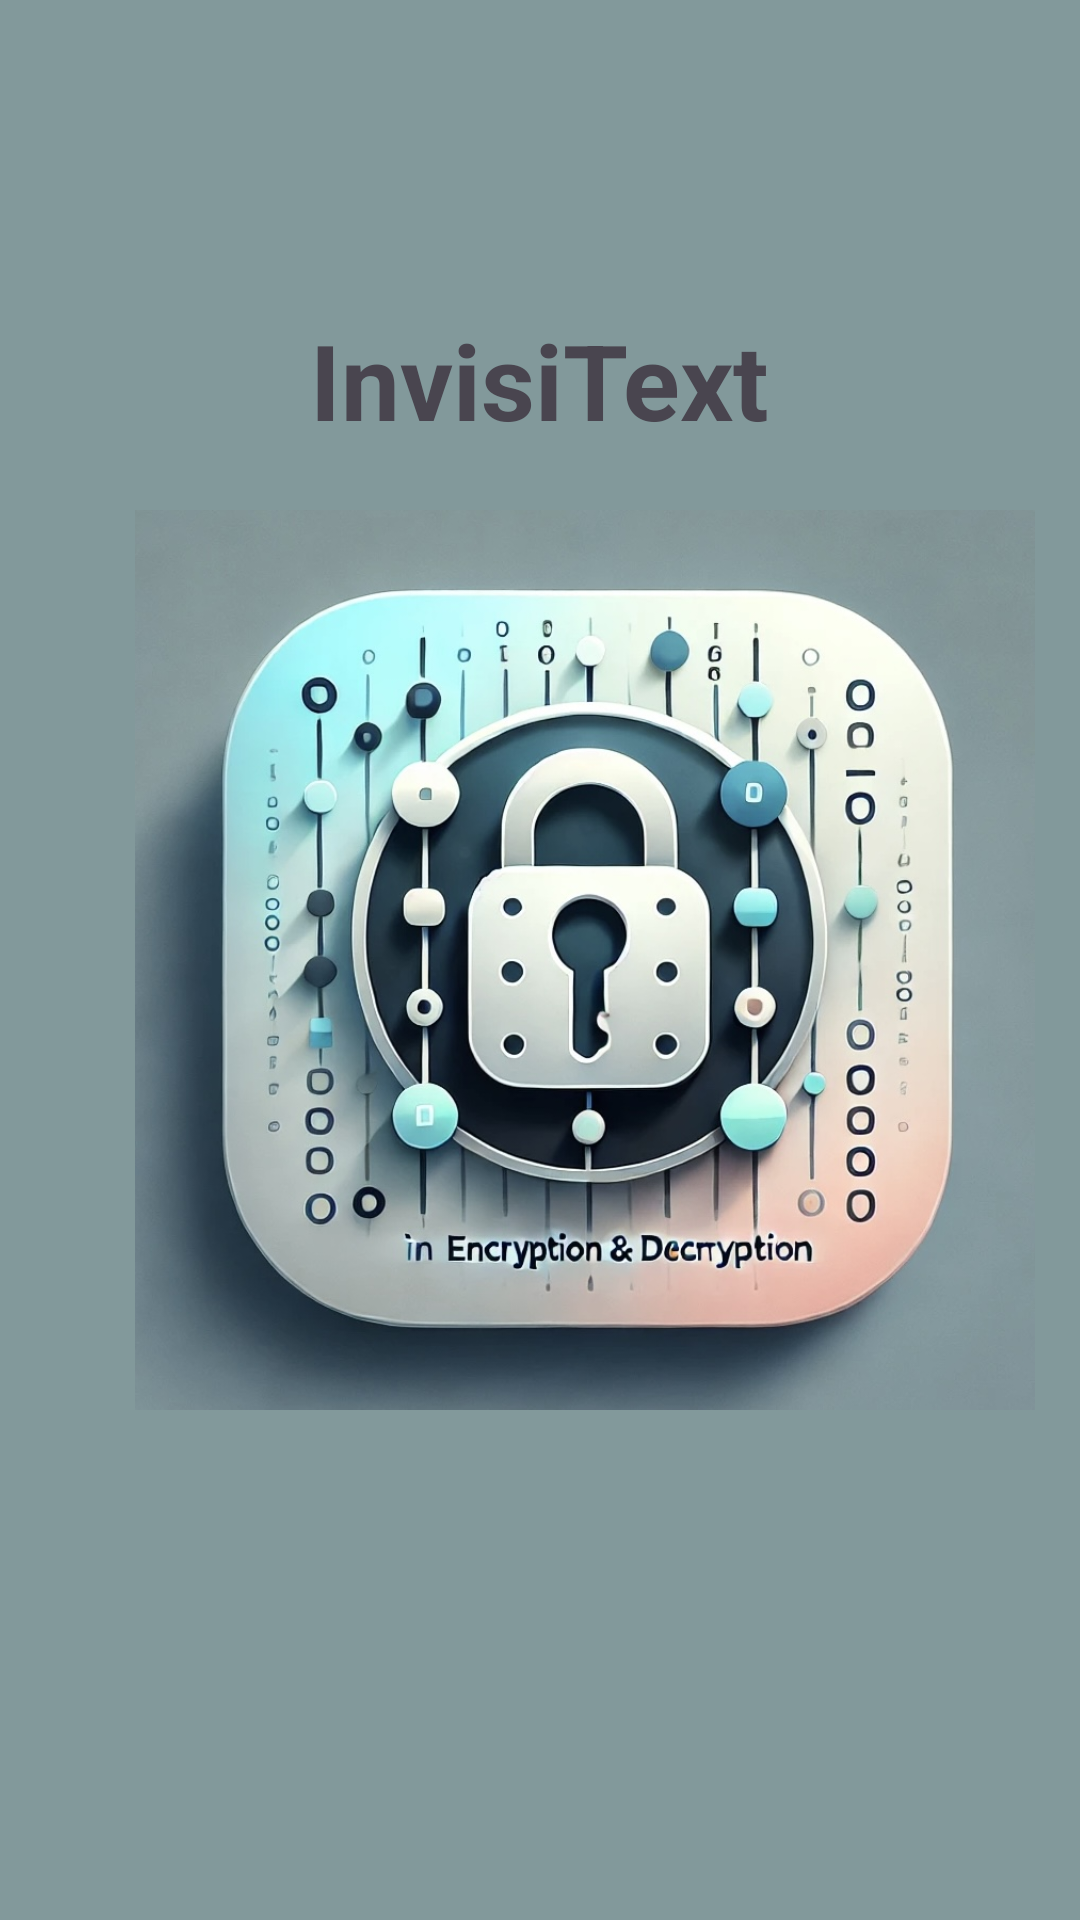

Produce the Android XML layout that renders to this screen, including the resource entries it uses.
<!-- AndroidManifest.xml: application theme Theme.InvisiText -->
<!-- res/layout/splash_screen.xml -->
<?xml version="1.0" encoding="utf-8"?>
<androidx.constraintlayout.widget.ConstraintLayout xmlns:android="http://schemas.android.com/apk/res/android"
    xmlns:app="http://schemas.android.com/apk/res-auto"
    android:layout_width="match_parent"
    android:layout_height="match_parent"
    android:background="@color/colorIcon">

    <ImageView
        android:id="@+id/splash_image"
        android:layout_width="0dp"
        android:layout_height="300dp"
        android:layout_marginStart="30dp"
        android:layout_marginEnd="0dp"
        android:src="@drawable/icon"
        app:layout_constraintBottom_toBottomOf="parent"
        app:layout_constraintEnd_toEndOf="parent"
        app:layout_constraintStart_toStartOf="parent"
        app:layout_constraintTop_toTopOf="parent" />

    <TextView
        android:layout_width="wrap_content"
        android:layout_height="wrap_content"
        android:layout_marginBottom="20dp"
        android:text="@string/app_name"
        android:textSize="35sp"
        android:textStyle="bold"
        app:layout_constraintBottom_toTopOf="@id/splash_image"
        app:layout_constraintEnd_toEndOf="parent"
        app:layout_constraintStart_toStartOf="parent" />

</androidx.constraintlayout.widget.ConstraintLayout>
<!-- resources referenced by this layout -->
<resources>
  <color name="colorIcon">#82999B</color>
  <!-- drawable icon: png bitmap (drawable, 171260 bytes) -->
  <string name="app_name">InvisiText</string>
  <style name="Theme.InvisiText" parent="Base.Theme.InvisiText" />
  <style name="Base.Theme.InvisiText" parent="Theme.Material3.DayNight.NoActionBar">
          
          
      </style>
</resources>
